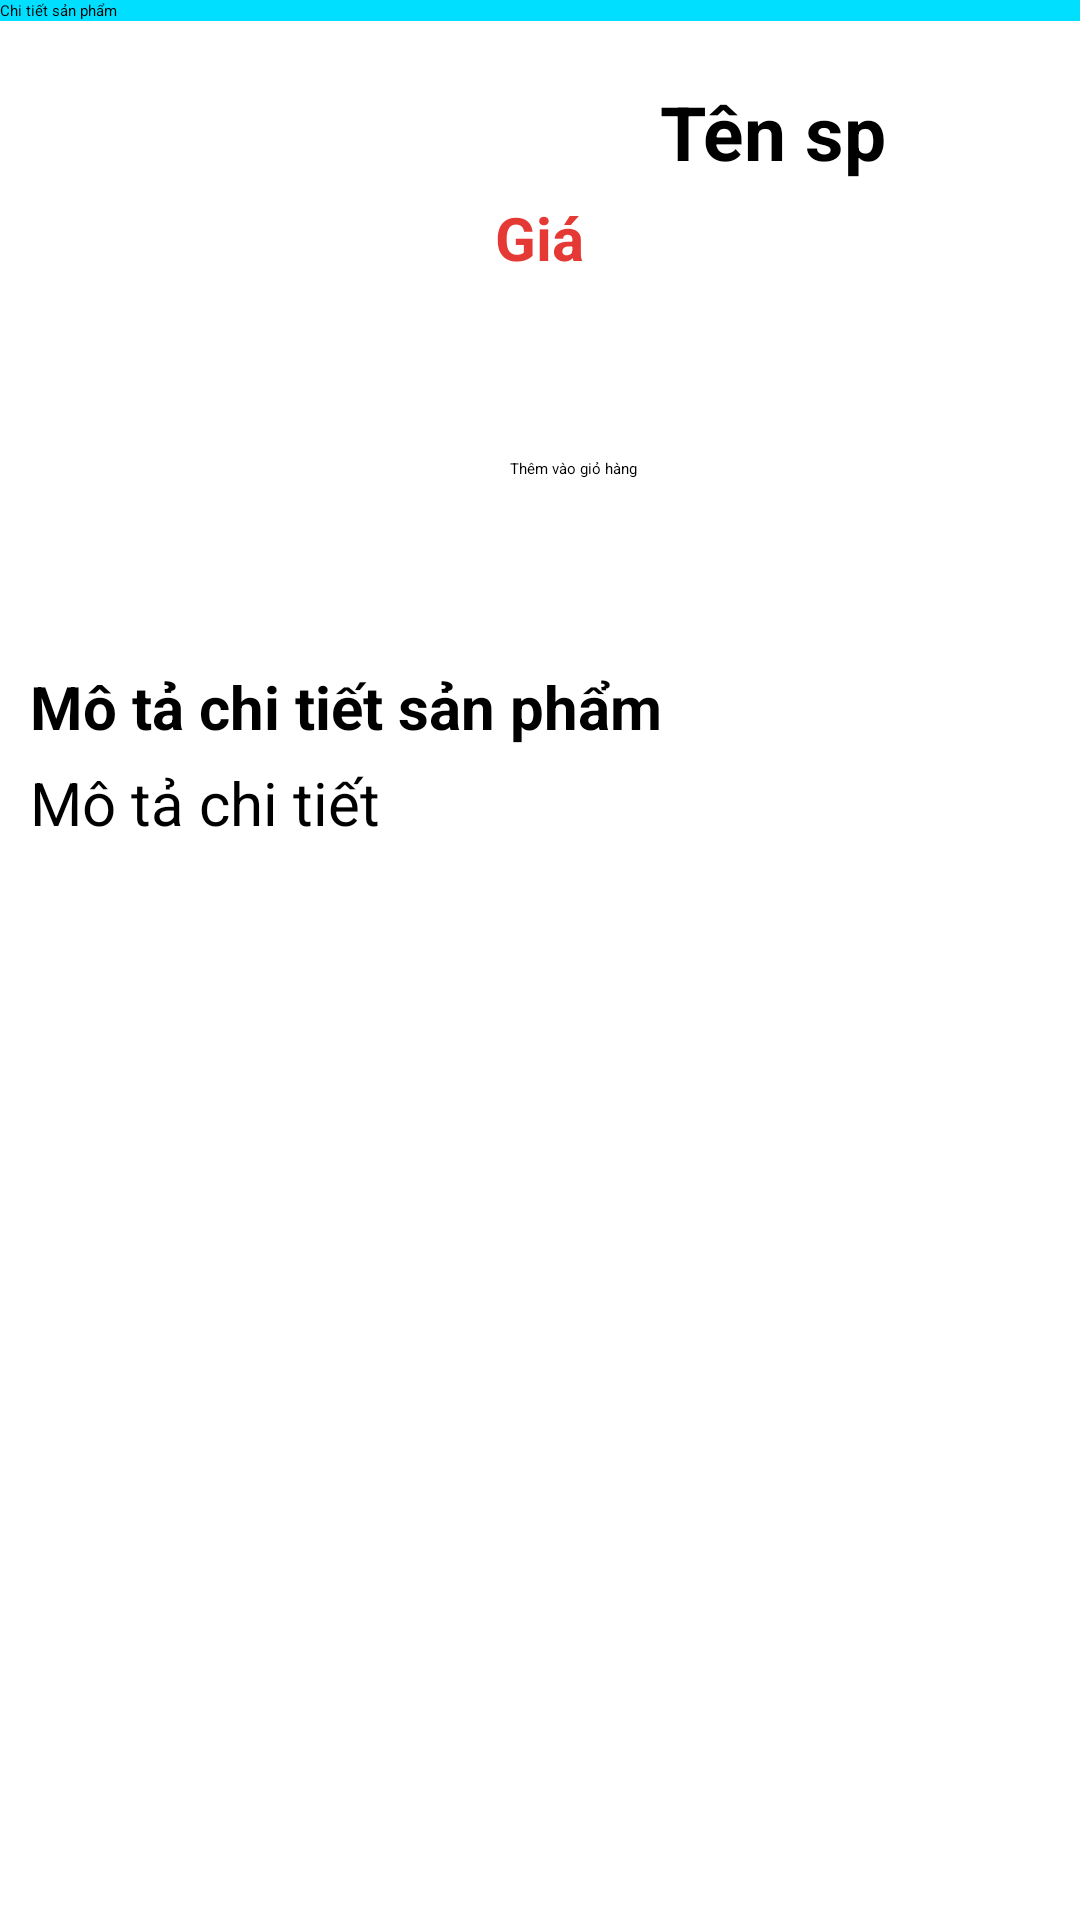

Android layout source for this screen:
<!-- AndroidManifest.xml: application theme Theme.Food -->
<!-- res/layout/deltail_food.xml -->
<?xml version="1.0" encoding="utf-8"?>
<androidx.constraintlayout.widget.ConstraintLayout xmlns:android="http://schemas.android.com/apk/res/android"
    xmlns:app="http://schemas.android.com/apk/res-auto"
    xmlns:tools="http://schemas.android.com/tools"
    android:layout_width="match_parent"
    android:layout_height="match_parent"
    tools:context=".Active.DetailFood">

    <androidx.appcompat.widget.Toolbar
        android:id="@+id/toolbar_ct_sp"
        app:title="Chi tiết sản phẩm"
        android:background="#ff00dfff"
        android:layout_width="match_parent"
        android:layout_height="?attr/actionBarSize"/>

    <LinearLayout
        android:id="@+id/linear_1"
        android:layout_width="match_parent"
        android:layout_height="wrap_content"
        android:orientation="horizontal"
        android:layout_marginTop="5dp"
        app:layout_constraintTop_toBottomOf="@id/toolbar_ct_sp">
        <ImageView
            android:layout_width="150dp"
            android:layout_height="200dp"
            android:id="@+id/image_ct_sp"/>
        <LinearLayout
            android:id="@+id/linear_1_1"
            android:layout_width="match_parent"
            android:layout_height="match_parent"
            android:orientation="vertical"
            android:layout_marginTop="15dp"
            android:layout_marginLeft="5dp">

            <TextView
                android:id="@+id/ten_ct_sp"
                android:layout_width="match_parent"
                android:layout_height="wrap_content"
                android:textSize="25sp"
                android:textStyle="bold"
                android:gravity="center"
                android:text="Tên sp"/>

            <TextView
                android:id="@+id/gia_ct_sp"
                android:layout_marginTop="5dp"
                android:layout_marginLeft="10dp"
                android:layout_width="match_parent"
                android:layout_height="wrap_content"
                android:textSize="20dp"
                android:textStyle="bold"
                android:textColor="#E53935"
                android:text="Giá"/>

            <Spinner
                android:id="@+id/spiner"
                android:layout_width="match_parent"
                android:layout_height="40sp"
                android:layout_marginStart="15dp"
                android:textAlignment="center"
                android:layout_marginTop="10dp"

                android:layout_marginEnd="15dp"/>



            <Button
                android:id="@+id/btn_themvaogio"
                android:layout_width="match_parent"
                android:layout_height="wrap_content"
                android:layout_marginStart="15dp"
                android:layout_marginTop="10dp"
                android:layout_marginEnd="15dp"
                android:backgroundTint="#E53935"
                android:text="Thêm vào giỏ hàng" />
        </LinearLayout>

    </LinearLayout>
    <LinearLayout
        android:layout_width="match_parent"
        android:layout_height="0dp"
        android:layout_marginTop="5dp"
        android:orientation="vertical"
        app:layout_constraintTop_toBottomOf="@id/linear_1"
        app:layout_constraintBottom_toBottomOf="parent">
        <TextView
            android:layout_width="match_parent"
            android:layout_height="wrap_content"
            android:layout_marginTop="5dp"
            android:layout_marginLeft="10dp"
            android:textStyle="bold"
            android:textSize="20sp"
            android:text="Mô tả chi tiết sản phẩm"/>

        <ScrollView
            android:layout_width="match_parent"
            android:layout_height="wrap_content">
            <TextView
                android:id="@+id/mota_ct_sp"
                android:layout_width="match_parent"
                android:layout_height="wrap_content"
                android:layout_marginTop="5dp"
                android:layout_marginLeft="10dp"
                android:textSize="20sp"
                android:text="Mô tả chi tiết "/>
        </ScrollView>
    </LinearLayout>
</androidx.constraintlayout.widget.ConstraintLayout>
<!-- resources referenced by this layout -->
<resources>

</resources>
